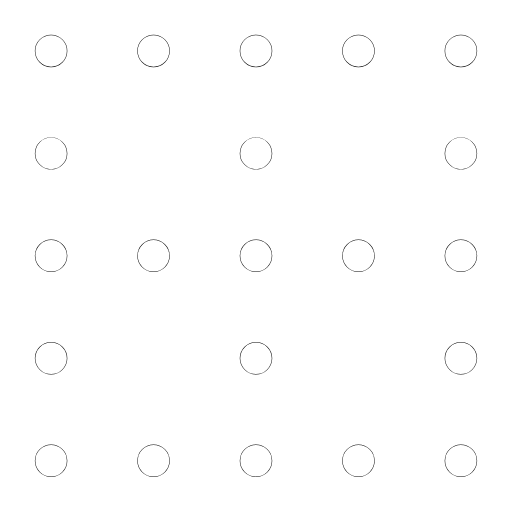
t = 0.00 s
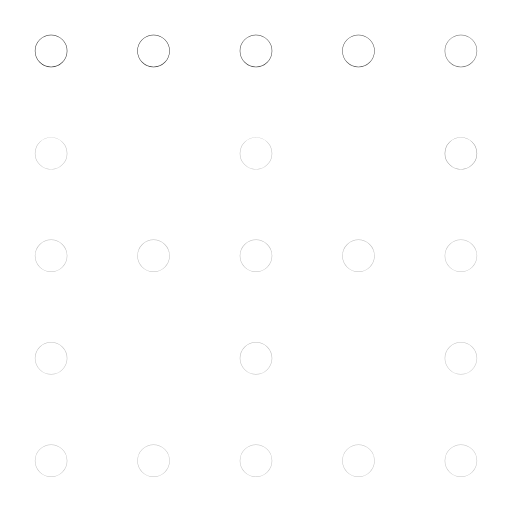
t = 0.32 s
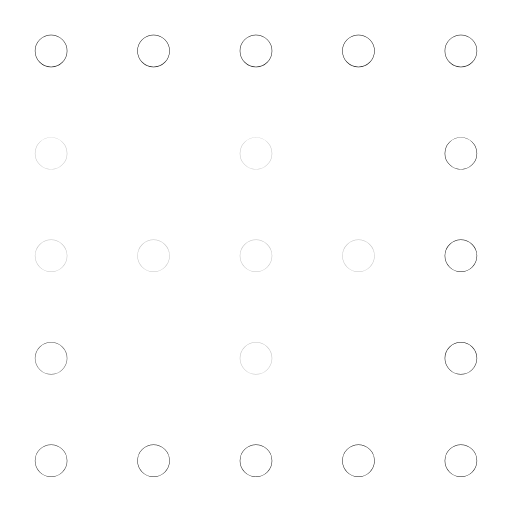
t = 0.64 s
t = 0.86 s: frame unchanged from t = 0.00 s, image omitted
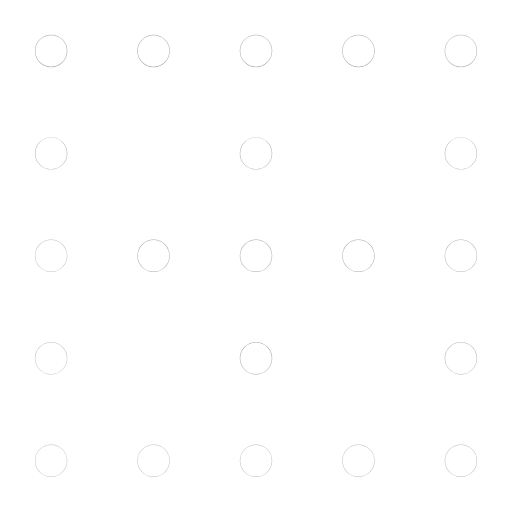
t = 1.27 s
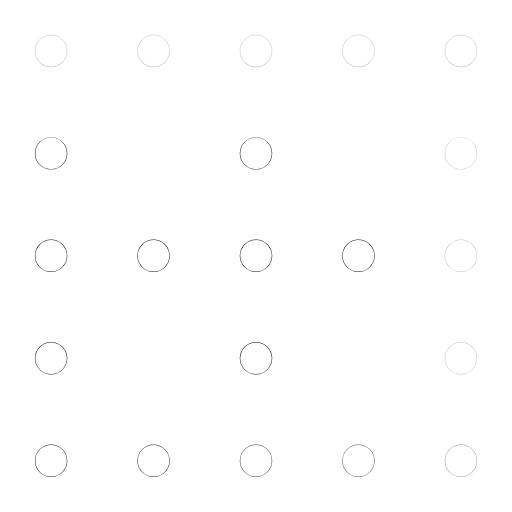
t = 1.45 s

The animated SVG that drew these frames (rendered in a browser with its animation timeline set to each time). Animation: 21 SMIL elements (animate=21); one cycle of 1.90 s, repeats indefinitely.

<svg xmlns="http://www.w3.org/2000/svg" width="24" height="24" viewBox="0 0 24 24" fill="none"><g transform="translate(-1.56 -1.568) scale(1.13)"><circle stroke="currentColor" stroke-width="1.327" stroke-linecap="round" stroke-linejoin="round" fill="none" cx="3.5" cy="3.5" r="0.01"><animate attributeName="opacity" values="1;0.25;1;1;0.25;1;1" keyTimes="0;0.054;0.45;0.6;0.864;0.9;1" dur="1.9s" repeatCount="indefinite" calcMode="spline" keySplines="0.16 1 0.3 1;0.16 1 0.3 1;0.16 1 0.3 1;0.16 1 0.3 1;0.16 1 0.3 1;0.16 1 0.3 1"/></circle><circle stroke="currentColor" stroke-width="1.327" stroke-linecap="round" stroke-linejoin="round" fill="none" cx="7.75" cy="3.5" r="0.01"><animate attributeName="opacity" values="1;0.25;1;1;0.25;1;1" keyTimes="0;0.0742;0.45;0.6;0.8505;0.9;1" dur="1.9s" repeatCount="indefinite" calcMode="spline" keySplines="0.16 1 0.3 1;0.16 1 0.3 1;0.16 1 0.3 1;0.16 1 0.3 1;0.16 1 0.3 1;0.16 1 0.3 1"/></circle><circle stroke="currentColor" stroke-width="1.327" stroke-linecap="round" stroke-linejoin="round" fill="none" cx="12" cy="3.5" r="0.01"><animate attributeName="opacity" values="1;0.25;1;1;0.25;1;1" keyTimes="0;0.0945;0.45;0.6;0.837;0.9;1" dur="1.9s" repeatCount="indefinite" calcMode="spline" keySplines="0.16 1 0.3 1;0.16 1 0.3 1;0.16 1 0.3 1;0.16 1 0.3 1;0.16 1 0.3 1;0.16 1 0.3 1"/></circle><circle stroke="currentColor" stroke-width="1.327" stroke-linecap="round" stroke-linejoin="round" fill="none" cx="16.25" cy="3.5" r="0.01"><animate attributeName="opacity" values="1;0.25;1;1;0.25;1;1" keyTimes="0;0.1148;0.45;0.6;0.8235;0.9;1" dur="1.9s" repeatCount="indefinite" calcMode="spline" keySplines="0.16 1 0.3 1;0.16 1 0.3 1;0.16 1 0.3 1;0.16 1 0.3 1;0.16 1 0.3 1;0.16 1 0.3 1"/></circle><circle stroke="currentColor" stroke-width="1.327" stroke-linecap="round" stroke-linejoin="round" fill="none" cx="20.5" cy="3.5" r="0.01"><animate attributeName="opacity" values="1;0.25;1;1;0.25;1;1" keyTimes="0;0.135;0.45;0.6;0.81;0.9;1" dur="1.9s" repeatCount="indefinite" calcMode="spline" keySplines="0.16 1 0.3 1;0.16 1 0.3 1;0.16 1 0.3 1;0.16 1 0.3 1;0.16 1 0.3 1;0.16 1 0.3 1"/></circle><circle stroke="currentColor" stroke-width="1.327" stroke-linecap="round" stroke-linejoin="round" fill="none" cx="20.5" cy="7.75" r="0.01"><animate attributeName="opacity" values="1;0.25;1;1;0.25;1;1" keyTimes="0;0.1552;0.45;0.6;0.7965;0.9;1" dur="1.9s" repeatCount="indefinite" calcMode="spline" keySplines="0.16 1 0.3 1;0.16 1 0.3 1;0.16 1 0.3 1;0.16 1 0.3 1;0.16 1 0.3 1;0.16 1 0.3 1"/></circle><circle stroke="currentColor" stroke-width="1.327" stroke-linecap="round" stroke-linejoin="round" fill="none" cx="20.5" cy="12" r="0.01"><animate attributeName="opacity" values="1;0.25;1;1;0.25;1;1" keyTimes="0;0.1755;0.45;0.6;0.783;0.9;1" dur="1.9s" repeatCount="indefinite" calcMode="spline" keySplines="0.16 1 0.3 1;0.16 1 0.3 1;0.16 1 0.3 1;0.16 1 0.3 1;0.16 1 0.3 1;0.16 1 0.3 1"/></circle><circle stroke="currentColor" stroke-width="1.327" stroke-linecap="round" stroke-linejoin="round" fill="none" cx="20.5" cy="16.25" r="0.01"><animate attributeName="opacity" values="1;0.25;1;1;0.25;1;1" keyTimes="0;0.1958;0.45;0.6;0.7695;0.9;1" dur="1.9s" repeatCount="indefinite" calcMode="spline" keySplines="0.16 1 0.3 1;0.16 1 0.3 1;0.16 1 0.3 1;0.16 1 0.3 1;0.16 1 0.3 1;0.16 1 0.3 1"/></circle><circle stroke="currentColor" stroke-width="1.327" stroke-linecap="round" stroke-linejoin="round" fill="none" cx="20.5" cy="20.5" r="0.01"><animate attributeName="opacity" values="1;0.25;1;1;0.25;1;1" keyTimes="0;0.216;0.45;0.6;0.756;0.9;1" dur="1.9s" repeatCount="indefinite" calcMode="spline" keySplines="0.16 1 0.3 1;0.16 1 0.3 1;0.16 1 0.3 1;0.16 1 0.3 1;0.16 1 0.3 1;0.16 1 0.3 1"/></circle><circle stroke="currentColor" stroke-width="1.327" stroke-linecap="round" stroke-linejoin="round" fill="none" cx="16.25" cy="20.5" r="0.01"><animate attributeName="opacity" values="1;0.25;1;1;0.25;1;1" keyTimes="0;0.2362;0.45;0.6;0.7425;0.9;1" dur="1.9s" repeatCount="indefinite" calcMode="spline" keySplines="0.16 1 0.3 1;0.16 1 0.3 1;0.16 1 0.3 1;0.16 1 0.3 1;0.16 1 0.3 1;0.16 1 0.3 1"/></circle><circle stroke="currentColor" stroke-width="1.327" stroke-linecap="round" stroke-linejoin="round" fill="none" cx="12" cy="20.5" r="0.01"><animate attributeName="opacity" values="1;0.25;1;1;0.25;1;1" keyTimes="0;0.2565;0.45;0.6;0.729;0.9;1" dur="1.9s" repeatCount="indefinite" calcMode="spline" keySplines="0.16 1 0.3 1;0.16 1 0.3 1;0.16 1 0.3 1;0.16 1 0.3 1;0.16 1 0.3 1;0.16 1 0.3 1"/></circle><circle stroke="currentColor" stroke-width="1.327" stroke-linecap="round" stroke-linejoin="round" fill="none" cx="7.75" cy="20.5" r="0.01"><animate attributeName="opacity" values="1;0.25;1;1;0.25;1;1" keyTimes="0;0.2767;0.45;0.6;0.7155;0.9;1" dur="1.9s" repeatCount="indefinite" calcMode="spline" keySplines="0.16 1 0.3 1;0.16 1 0.3 1;0.16 1 0.3 1;0.16 1 0.3 1;0.16 1 0.3 1;0.16 1 0.3 1"/></circle><circle stroke="currentColor" stroke-width="1.327" stroke-linecap="round" stroke-linejoin="round" fill="none" cx="3.5" cy="20.5" r="0.01"><animate attributeName="opacity" values="1;0.25;1;1;0.25;1;1" keyTimes="0;0.297;0.45;0.6;0.702;0.9;1" dur="1.9s" repeatCount="indefinite" calcMode="spline" keySplines="0.16 1 0.3 1;0.16 1 0.3 1;0.16 1 0.3 1;0.16 1 0.3 1;0.16 1 0.3 1;0.16 1 0.3 1"/></circle><circle stroke="currentColor" stroke-width="1.327" stroke-linecap="round" stroke-linejoin="round" fill="none" cx="3.5" cy="16.25" r="0.01"><animate attributeName="opacity" values="1;0.25;1;1;0.25;1;1" keyTimes="0;0.3172;0.45;0.6;0.6885;0.9;1" dur="1.9s" repeatCount="indefinite" calcMode="spline" keySplines="0.16 1 0.3 1;0.16 1 0.3 1;0.16 1 0.3 1;0.16 1 0.3 1;0.16 1 0.3 1;0.16 1 0.3 1"/></circle><circle stroke="currentColor" stroke-width="1.327" stroke-linecap="round" stroke-linejoin="round" fill="none" cx="3.5" cy="12" r="0.01"><animate attributeName="opacity" values="1;0.25;1;1;0.25;1;1" keyTimes="0;0.3375;0.45;0.6;0.675;0.9;1" dur="1.9s" repeatCount="indefinite" calcMode="spline" keySplines="0.16 1 0.3 1;0.16 1 0.3 1;0.16 1 0.3 1;0.16 1 0.3 1;0.16 1 0.3 1;0.16 1 0.3 1"/></circle><circle stroke="currentColor" stroke-width="1.327" stroke-linecap="round" stroke-linejoin="round" fill="none" cx="3.5" cy="7.75" r="0.01"><animate attributeName="opacity" values="1;0.25;1;1;0.25;1;1" keyTimes="0;0.3577;0.45;0.6;0.6615;0.9;1" dur="1.9s" repeatCount="indefinite" calcMode="spline" keySplines="0.16 1 0.3 1;0.16 1 0.3 1;0.16 1 0.3 1;0.16 1 0.3 1;0.16 1 0.3 1;0.16 1 0.3 1"/></circle><circle stroke="currentColor" stroke-width="1.327" stroke-linecap="round" stroke-linejoin="round" fill="none" cx="7.75" cy="12" r="0.01"><animate attributeName="opacity" values="1;0.25;1;1;0.25;1;1" keyTimes="0;0.36;0.45;0.6;0.66;0.9;1" dur="1.9s" repeatCount="indefinite" calcMode="spline" keySplines="0.16 1 0.3 1;0.16 1 0.3 1;0.16 1 0.3 1;0.16 1 0.3 1;0.16 1 0.3 1;0.16 1 0.3 1"/></circle><circle stroke="currentColor" stroke-width="1.327" stroke-linecap="round" stroke-linejoin="round" fill="none" cx="12" cy="12" r="0.01"><animate attributeName="opacity" values="1;0.25;1;1;0.25;1;1" keyTimes="0;0.36;0.45;0.6;0.66;0.9;1" dur="1.9s" repeatCount="indefinite" calcMode="spline" keySplines="0.16 1 0.3 1;0.16 1 0.3 1;0.16 1 0.3 1;0.16 1 0.3 1;0.16 1 0.3 1;0.16 1 0.3 1"/></circle><circle stroke="currentColor" stroke-width="1.327" stroke-linecap="round" stroke-linejoin="round" fill="none" cx="16.25" cy="12" r="0.01"><animate attributeName="opacity" values="1;0.25;1;1;0.25;1;1" keyTimes="0;0.36;0.45;0.6;0.66;0.9;1" dur="1.9s" repeatCount="indefinite" calcMode="spline" keySplines="0.16 1 0.3 1;0.16 1 0.3 1;0.16 1 0.3 1;0.16 1 0.3 1;0.16 1 0.3 1;0.16 1 0.3 1"/></circle><circle stroke="currentColor" stroke-width="1.327" stroke-linecap="round" stroke-linejoin="round" fill="none" cx="12" cy="7.75" r="0.01"><animate attributeName="opacity" values="1;0.25;1;1;0.25;1;1" keyTimes="0;0.36;0.45;0.6;0.66;0.9;1" dur="1.9s" repeatCount="indefinite" calcMode="spline" keySplines="0.16 1 0.3 1;0.16 1 0.3 1;0.16 1 0.3 1;0.16 1 0.3 1;0.16 1 0.3 1;0.16 1 0.3 1"/></circle><circle stroke="currentColor" stroke-width="1.327" stroke-linecap="round" stroke-linejoin="round" fill="none" cx="12" cy="16.25" r="0.01"><animate attributeName="opacity" values="1;0.25;1;1;0.25;1;1" keyTimes="0;0.36;0.45;0.6;0.66;0.9;1" dur="1.9s" repeatCount="indefinite" calcMode="spline" keySplines="0.16 1 0.3 1;0.16 1 0.3 1;0.16 1 0.3 1;0.16 1 0.3 1;0.16 1 0.3 1;0.16 1 0.3 1"/></circle></g></svg>
